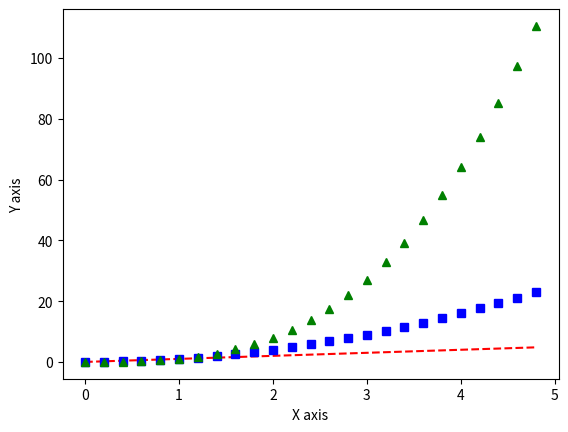

Generate this figure with matplotlib:
import numpy as np
import matplotlib.pyplot as plt
t =np.arange(0, 5, .2)
plt.plot(t, t, 'r--',t,t**2,'bs',t,t**3,'g^')
plt.ylabel('Y axis')
plt.xlabel('X axis')
plt.show()

